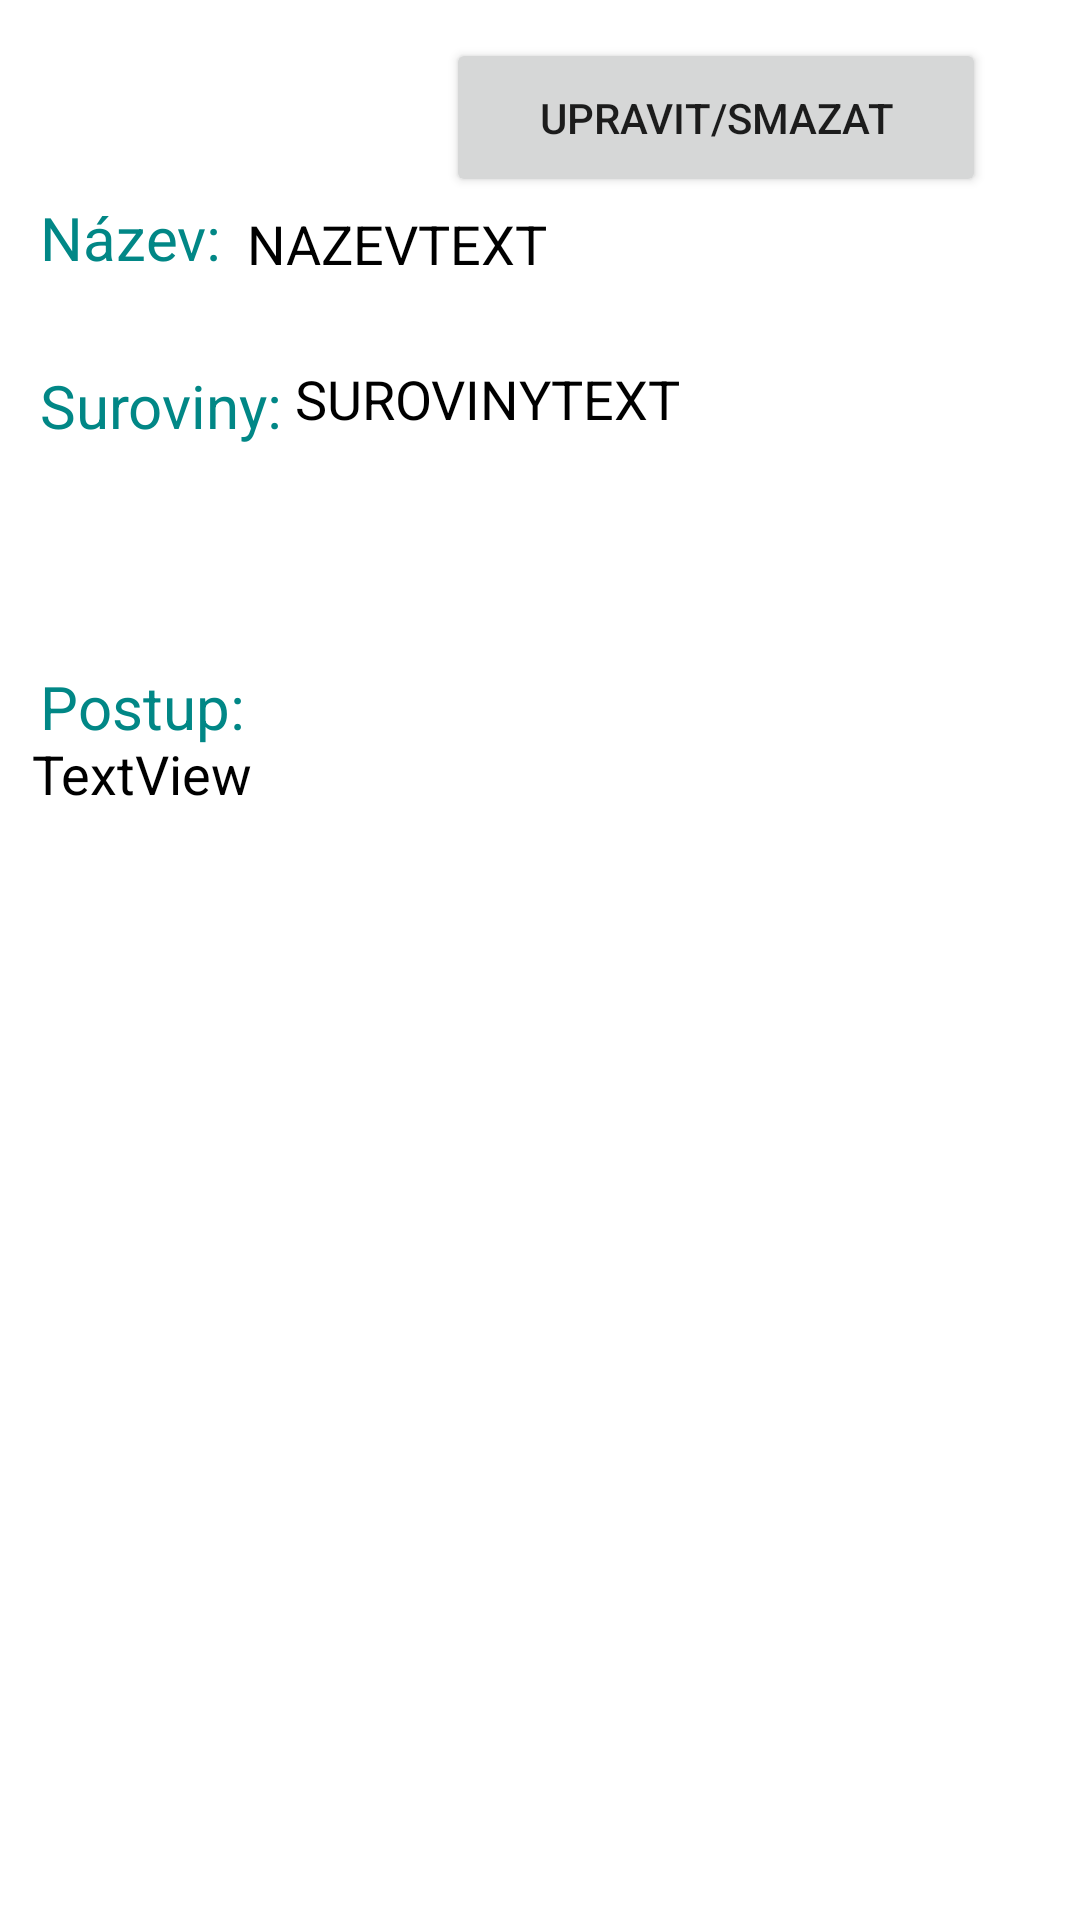

The Android layout XML behind this screen, and the referenced resources:
<!-- AndroidManifest.xml: application theme Theme.Sqlprojekt -->
<!-- res/layout/recept_detail.xml -->
<?xml version="1.0" encoding="utf-8"?>
<androidx.constraintlayout.widget.ConstraintLayout xmlns:android="http://schemas.android.com/apk/res/android"
    xmlns:app="http://schemas.android.com/apk/res-auto"
    xmlns:tools="http://schemas.android.com/tools"
    android:layout_width="match_parent"
    android:layout_height="match_parent">


    <TextView
        android:id="@+id/receptDetailNazev"
        android:layout_width="wrap_content"
        android:layout_height="wrap_content"
        android:padding="3dp"
        android:text="NAZEVTEXT"
        android:textColor="@color/black"
        android:textSize="18dp"
        app:layout_constraintBottom_toBottomOf="parent"
        app:layout_constraintEnd_toEndOf="parent"
        app:layout_constraintHorizontal_bias="0.03"
        app:layout_constraintStart_toEndOf="@+id/textView3"
        app:layout_constraintTop_toTopOf="parent"
        app:layout_constraintVertical_bias="0.108" />

    <Button
        android:id="@+id/upravitBtn"
        android:layout_width="180dp"
        android:layout_height="53dp"
        android:layout_marginTop="8dp"
        android:onClick="upravit"
        android:text="Upravit/Smazat"
        app:layout_constraintBottom_toTopOf="@+id/receptDetailNazev"
        app:layout_constraintEnd_toEndOf="parent"
        app:layout_constraintHorizontal_bias="0.826"
        app:layout_constraintStart_toStartOf="parent"
        app:layout_constraintTop_toTopOf="parent"
        app:layout_constraintVertical_bias="0.954" />

    <TextView
        android:id="@+id/textView"
        android:layout_width="wrap_content"
        android:layout_height="wrap_content"
        android:text="Postup:"
        android:textColor="@color/teal_700"
        android:textSize="20dp"
        app:layout_constraintBottom_toBottomOf="parent"
        app:layout_constraintEnd_toEndOf="parent"
        app:layout_constraintHorizontal_bias="0.046"
        app:layout_constraintStart_toStartOf="parent"
        app:layout_constraintTop_toBottomOf="@+id/scrollView5"
        app:layout_constraintVertical_bias="0.026" />

    <TextView
        android:id="@+id/textView2"
        android:layout_width="wrap_content"
        android:layout_height="wrap_content"
        android:text="Suroviny:"
        android:textColor="@color/teal_700"
        android:textSize="20dp"
        app:layout_constraintBottom_toBottomOf="parent"
        app:layout_constraintEnd_toEndOf="parent"
        app:layout_constraintHorizontal_bias="0.048"
        app:layout_constraintStart_toStartOf="parent"
        app:layout_constraintTop_toBottomOf="@+id/receptDetailNazev"
        app:layout_constraintVertical_bias="0.049" />

    <TextView
        android:id="@+id/textView3"
        android:layout_width="wrap_content"
        android:layout_height="wrap_content"
        android:text="Název:"
        android:textColor="@color/teal_700"
        android:textSize="20dp"
        app:layout_constraintBottom_toBottomOf="parent"
        app:layout_constraintEnd_toEndOf="parent"
        app:layout_constraintHorizontal_bias="0.045"
        app:layout_constraintStart_toStartOf="parent"
        app:layout_constraintTop_toTopOf="parent"
        app:layout_constraintVertical_bias="0.107" />

    <ScrollView
        android:id="@+id/scrollView4"
        android:layout_width="338dp"
        android:layout_height="409dp"
        android:layout_marginStart="1dp"
        android:layout_marginEnd="1dp"
        android:layout_marginBottom="1dp"
        app:layout_constraintBottom_toBottomOf="parent"
        app:layout_constraintEnd_toEndOf="parent"
        app:layout_constraintHorizontal_bias="0.489"
        app:layout_constraintStart_toStartOf="parent"
        app:layout_constraintTop_toBottomOf="@+id/textView"
        app:layout_constraintVertical_bias="0.189">

        <TextView
            android:id="@+id/receptDetailPostup"
            android:layout_width="wrap_content"
            android:layout_height="wrap_content"

            android:gravity="bottom|start"
            android:inputType="textMultiLine"
            android:text="TextView"
            android:textColor="@color/black"
            android:textSize="18dp"
            app:layout_constraintBottom_toBottomOf="parent"
            app:layout_constraintEnd_toEndOf="parent"
            app:layout_constraintHorizontal_bias="0.092"
            app:layout_constraintStart_toStartOf="parent"
            app:layout_constraintTop_toBottomOf="@+id/textView"
            app:layout_constraintVertical_bias="0.069" />

    </ScrollView>

    <ScrollView
        android:id="@+id/scrollView5"
        android:layout_width="238dp"
        android:layout_height="91dp"
        app:layout_constraintBottom_toBottomOf="parent"
        app:layout_constraintEnd_toEndOf="parent"
        app:layout_constraintHorizontal_bias="0.16"
        app:layout_constraintStart_toEndOf="@+id/textView2"
        app:layout_constraintTop_toBottomOf="@+id/receptDetailNazev"
        app:layout_constraintVertical_bias="0.054">

        <TextView
            android:id="@+id/receptDetailSuroviny"
            android:layout_width="wrap_content"
            android:layout_height="wrap_content"
            android:text="SUROVINYTEXT"
            android:textColor="@color/black"
            android:textSize="18dp"
            app:layout_constraintBottom_toBottomOf="parent"
            app:layout_constraintEnd_toEndOf="parent"
            app:layout_constraintHorizontal_bias="0.049"
            app:layout_constraintStart_toStartOf="parent"
            app:layout_constraintTop_toBottomOf="@+id/textView2"
            app:layout_constraintVertical_bias="0.014" />

    </ScrollView>


</androidx.constraintlayout.widget.ConstraintLayout>
<!-- resources referenced by this layout -->
<resources>
  <color name="black">#FF000000</color>
  <color name="teal_700">#FF018786</color>
  <style name="Theme.Sqlprojekt" parent="Theme.MaterialComponents.DayNight.DarkActionBar">
          
          <item name="colorPrimary">@color/purple_500</item>
          <item name="colorPrimaryVariant">@color/purple_700</item>
          <item name="colorOnPrimary">@color/white</item>
          
          <item name="colorSecondary">@color/teal_200</item>
          <item name="colorSecondaryVariant">@color/teal_700</item>
          <item name="colorOnSecondary">@color/black</item>
          
          <item name="android:statusBarColor" tools:targetApi="l">?attr/colorPrimaryVariant</item>
          
      </style>
  <color name="purple_500">#2CEAA3</color>
  <color name="purple_700">#28965A</color>
  <color name="white">#FFFFFFFF</color>
  <color name="teal_200">#FF03DAC5</color>
</resources>
